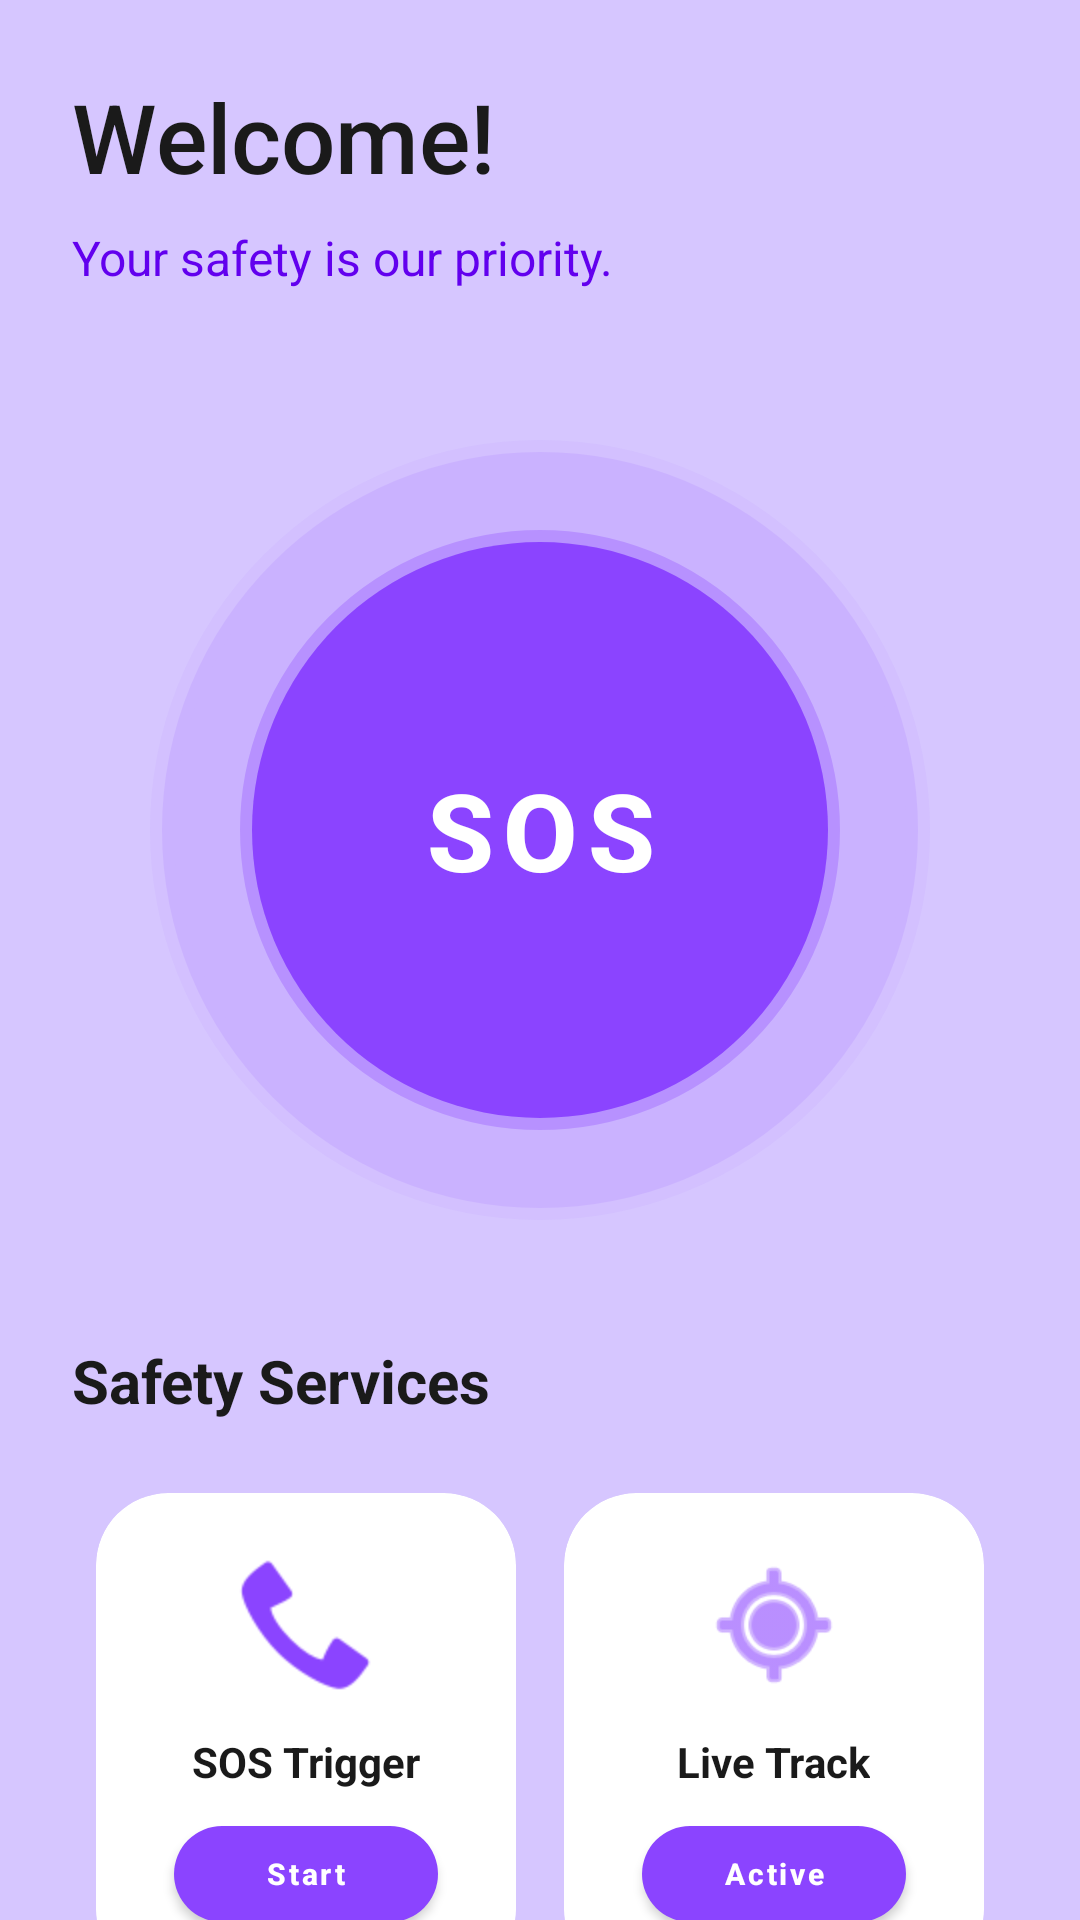

The Android layout XML behind this screen, and the referenced resources:
<!-- AndroidManifest.xml: application theme AppTheme -->
<!-- res/layout/fragment_home.xml -->
<?xml version="1.0" encoding="utf-8"?>
<androidx.coordinatorlayout.widget.CoordinatorLayout xmlns:android="http://schemas.android.com/apk/res/android"
    xmlns:app="http://schemas.android.com/apk/res-auto"
    android:layout_width="match_parent"
    android:layout_height="match_parent"
    android:background="@color/backgroundColor">

    <androidx.core.widget.NestedScrollView
        android:layout_width="match_parent"
        android:layout_height="match_parent"
        android:fillViewport="true">

        <LinearLayout
            android:layout_width="match_parent"
            android:layout_height="wrap_content"
            android:orientation="vertical"
            android:padding="24dp">

            
            <TextView
                android:layout_width="wrap_content"
                android:layout_height="wrap_content"
                android:text="Welcome!"
                android:textColor="@color/textPrimary"
                android:textSize="32sp"
                android:fontFamily="sans-serif-medium" />

            <TextView
                android:layout_width="wrap_content"
                android:layout_height="wrap_content"
                android:layout_marginTop="8dp"
                android:text="Your safety is our priority."
                android:textColor="@color/textSecondary"
                android:textSize="16sp" />

            
            <FrameLayout
                android:layout_width="match_parent"
                android:layout_height="320dp"
                android:layout_marginTop="20dp">

                
                <View
                    android:layout_width="260dp"
                    android:layout_height="260dp"
                    android:layout_gravity="center"
                    android:background="@drawable/sos_button_background"
                    android:alpha="0.15" />

                <com.google.android.material.button.MaterialButton
                    android:id="@+id/btStartService"
                    style="@style/Widget.MaterialComponents.Button"
                    android:layout_width="200dp"
                    android:layout_height="200dp"
                    android:layout_gravity="center"
                    android:background="@drawable/sos_button_background"
                    android:insetLeft="0dp"
                    android:insetTop="0dp"
                    android:insetRight="0dp"
                    android:insetBottom="0dp"
                    android:padding="0dp"
                    android:text="SOS"
                    android:textColor="@color/white"
                    android:textSize="36sp"
                    android:textStyle="bold"
                    app:backgroundTint="@color/purple_main"
                    app:cornerRadius="100dp"
                    app:elevation="12dp" />

                <TextView
                    android:id="@+id/tvText"
                    android:layout_width="wrap_content"
                    android:layout_height="wrap_content"
                    android:layout_gravity="bottom|center_horizontal"
                    android:layout_marginBottom="20dp"
                    android:text="Monitoring Active"
                    android:textColor="@color/success"
                    android:textSize="14sp"
                    android:textStyle="bold"
                    android:visibility="gone" />
            </FrameLayout>

            
            <TextView
                android:layout_width="wrap_content"
                android:layout_height="wrap_content"
                android:layout_marginTop="10dp"
                android:text="Safety Services"
                android:textColor="@color/textPrimary"
                android:textSize="20sp"
                android:textStyle="bold" />

            <GridLayout
                android:layout_width="match_parent"
                android:layout_height="wrap_content"
                android:layout_marginTop="16dp"
                android:columnCount="2"
                android:rowCount="1">

                <com.google.android.material.card.MaterialCardView
                    style="@style/FeatureCard"
                    android:layout_width="0dp"
                    android:layout_height="wrap_content"
                    android:layout_columnWeight="1">

                    <LinearLayout
                        android:layout_width="match_parent"
                        android:layout_height="wrap_content"
                        android:gravity="center"
                        android:orientation="vertical"
                        android:padding="20dp">

                        <ImageView
                            android:layout_width="48dp"
                            android:layout_height="48dp"
                            android:src="@android:drawable/stat_sys_phone_call"
                            app:tint="@color/purple_main" />

                        <TextView
                            android:layout_width="wrap_content"
                            android:layout_height="wrap_content"
                            android:layout_marginTop="12dp"
                            android:text="SOS Trigger"
                            android:textColor="@color/textPrimary"
                            android:textStyle="bold" />

                        <com.google.android.material.button.MaterialButton
                            style="@style/PurpleButton"
                            android:layout_width="wrap_content"
                            android:layout_height="32dp"
                            android:layout_marginTop="12dp"
                            android:text="Start"
                            android:textSize="10sp"
                            app:cornerRadius="16dp" />
                    </LinearLayout>
                </com.google.android.material.card.MaterialCardView>

                <com.google.android.material.card.MaterialCardView
                    style="@style/FeatureCard"
                    android:layout_width="0dp"
                    android:layout_height="wrap_content"
                    android:layout_columnWeight="1">

                    <LinearLayout
                        android:layout_width="match_parent"
                        android:layout_height="wrap_content"
                        android:gravity="center"
                        android:orientation="vertical"
                        android:padding="20dp">

                        <ImageView
                            android:layout_width="48dp"
                            android:layout_height="48dp"
                            android:src="@android:drawable/ic_menu_mylocation"
                            app:tint="@color/purple_main" />

                        <TextView
                            android:layout_width="wrap_content"
                            android:layout_height="wrap_content"
                            android:layout_marginTop="12dp"
                            android:text="Live Track"
                            android:textColor="@color/textPrimary"
                            android:textStyle="bold" />

                        <com.google.android.material.button.MaterialButton
                            style="@style/PurpleButton"
                            android:layout_width="wrap_content"
                            android:layout_height="32dp"
                            android:layout_marginTop="12dp"
                            android:text="Active"
                            android:textSize="10sp"
                            app:cornerRadius="16dp" />
                    </LinearLayout>
                </com.google.android.material.card.MaterialCardView>
            </GridLayout>

            
            <com.google.android.material.card.MaterialCardView
                style="@style/FeatureCard"
                android:layout_width="match_parent"
                android:layout_height="wrap_content"
                android:layout_marginTop="16dp"
                android:layout_marginBottom="40dp">

                <LinearLayout
                    android:layout_width="match_parent"
                    android:layout_height="wrap_content"
                    android:orientation="vertical"
                    android:padding="8dp">

                    <com.google.android.material.switchmaterial.SwitchMaterial
                        android:id="@+id/switchVolume"
                        android:layout_width="match_parent"
                        android:layout_height="wrap_content"
                        android:padding="12dp"
                        android:text="Volume Button Detection"
                        android:textColor="@color/textPrimary"
                        app:thumbTint="@color/purple_main"
                        app:trackTint="@color/colorPrimaryLight" />

                    <View
                        android:layout_width="match_parent"
                        android:layout_height="1dp"
                        android:layout_marginHorizontal="12dp"
                        android:background="#F0F0F0" />

                    <com.google.android.material.switchmaterial.SwitchMaterial
                        android:id="@+id/switchShake"
                        android:layout_width="match_parent"
                        android:layout_height="wrap_content"
                        android:padding="12dp"
                        android:text="Shake &amp; Tap Alert"
                        android:textColor="@color/textPrimary"
                        app:thumbTint="@color/purple_main"
                        app:trackTint="@color/colorPrimaryLight" />

                </LinearLayout>
            </com.google.android.material.card.MaterialCardView>

        </LinearLayout>
    </androidx.core.widget.NestedScrollView>

</androidx.coordinatorlayout.widget.CoordinatorLayout>
<!-- resources referenced by this layout -->
<resources>
  <color name="backgroundColor">#D6C6FF</color>
  <color name="colorPrimaryLight">#D1C4E9</color>
  <color name="purple_main">#8B44FF</color>
  <color name="success">#4CAF50</color>
  <color name="textPrimary">#1A1A1A</color>
  <color name="textSecondary">#6200EE</color>
  <color name="white">#FFFFFF</color>
  <!-- drawable sos_button_background (drawable) -->
  <?xml version="1.0" encoding="utf-8"?>
  <ripple xmlns:android="http://schemas.android.com/apk/res/android"
      android:color="#40FFFFFF">
      <item>
          <shape android:shape="oval">
              <solid android:color="@color/purple_main" />
              <size android:width="180dp" android:height="180dp" />
              <stroke android:width="8dp" android:color="@color/sos_glow" />
          </shape>
      </item>
  </ripple>
  <style name="FeatureCard" parent="Widget.MaterialComponents.CardView">
          <item name="cardBackgroundColor">@color/cardBackground</item>
          <item name="cardCornerRadius">24dp</item>
          <item name="cardElevation">0dp</item> 
          <item name="android:layout_margin">8dp</item>
      </style>
  <style name="PurpleButton" parent="Widget.MaterialComponents.Button">
          <item name="backgroundTint">@color/purple_main</item>
          <item name="android:insetTop">0dp</item>
          <item name="android:insetBottom">0dp</item>
          <item name="cornerRadius">28dp</item>
          <item name="android:textAllCaps">false</item>
          <item name="android:textStyle">bold</item>
      </style>
  <style name="AppTheme" parent="Theme.MaterialComponents.Light.NoActionBar">
          <item name="colorPrimary">@color/purple_main</item>
          <item name="colorPrimaryDark">@color/purple_dark</item>
          <item name="colorAccent">@color/purple_main</item>
          
          <item name="android:windowBackground">@color/backgroundColor</item>
          <item name="android:statusBarColor">@color/backgroundColor</item>
          <item name="android:windowLightStatusBar">true</item>
          
          
          <item name="bottomNavigationStyle">@style/Widget.App.BottomNavigationView</item>
      </style>
  <color name="sos_glow">#4D8B44FF</color>
  <color name="cardBackground">#FFFFFF</color>
  <color name="purple_dark">#4B0082</color>
  <style name="Widget.App.BottomNavigationView" parent="Widget.MaterialComponents.BottomNavigationView">
          <item name="backgroundTint">@color/bottomNavBackground</item>
          <item name="itemIconTint">@color/purple_main</item>
          <item name="itemTextColor">@color/purple_main</item>
          <item name="itemRippleColor">@color/purple_light</item>
      </style>
  <color name="bottomNavBackground">#FFFFFF</color>
  <color name="purple_light">#EDE7F6</color>
</resources>
